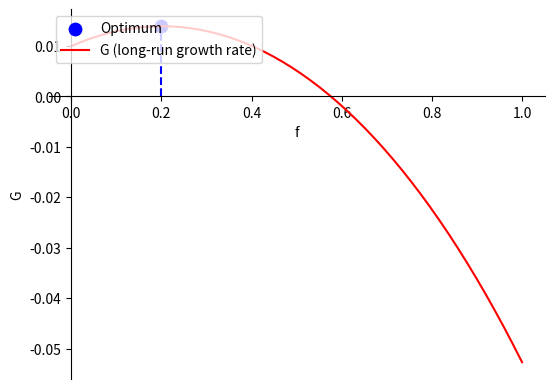
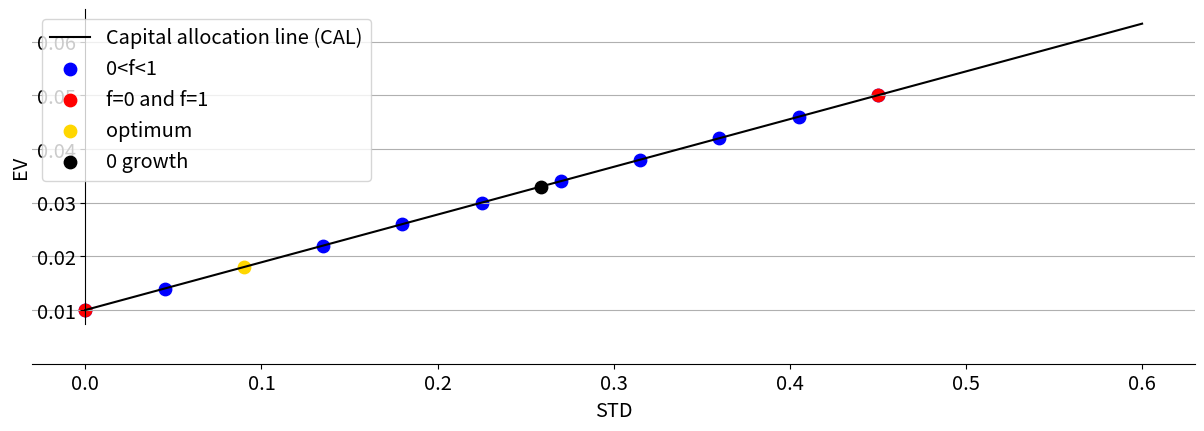

Recreate these plots in Python, in order.
# -*- coding: utf-8 -*-
"""
Created on Thu Apr 30 14:34:29 2020

[redacted]
"""

#################################################

import numpy as np
# import pandas as pd
from matplotlib import pyplot as plt
# from pylab import rcParams
# from collections import Counter
import matplotlib.pylab as pylab

#################################################

# x stands for the share f
x = np.linspace(0,1)

# y stands for the long-run exponential growth rate
y = 0.5 * np.log(1-x*0.4+(1-x)*0.01) + 0.5 * np.log(1 + x*0.5 + (1-x)*0.01)

# adjusting the settings in order to properly display the function
fig = plt.figure()
ax = fig.add_subplot(1, 1, 1)
ax.spines['left'].set_position('zero')
ax.spines['bottom'].set_position('zero')
ax.spines['right'].set_color('none')
ax.spines['top'].set_color('none')
ax.xaxis.set_ticks_position('bottom')
ax.yaxis.set_ticks_position('left')
# displaying a vertical intercept at the maximum of the function
ax.scatter(0.2, 0.5 * np.log(1-0.2*0.4+(1-0.2)*0.01) + 0.5 * np.log(1 + 0.2*0.5 + (1-0.2)*0.01), s=80, color = 'blue', label = 'Optimum')
ax.plot([0.2, 0.2],[0, 0.5 * np.log(1-0.2*0.4+(1-0.2)*0.01) + 0.5 * np.log(1 + 0.2*0.5 + (1-0.2)*0.01)], color='blue', linestyle='dashed')
# plotting the function
plt.plot(x,y, 'r', label = 'G (long-run growth rate)')
plt.xlabel("f")
plt.ylabel("G")
plt.legend(loc="upper left")

# saving the image
plt.savefig('thesis - markowitz vs kelly 2 (1).pdf')

#################################################

# returns of risk-free and risky option
return_riskfree = 0.01
expectedreturn_risky = 0.05

returns_matrix = np.array([expectedreturn_risky,return_riskfree])

# matrix with the decision-maker's fraction of wealth invested in each asset
fractions_matrix = np.array([[0,1],[0.1,0.9],[0.3,0.7],
                          [0.4,0.6],[0.5,0.5],[0.6,0.4],[0.7,0.3]
                          ,[0.8,0.2],[0.9,0.1],[1,0]])

# optimum of function G
optimal_fraction = np.array([[0.2,0.8]])
# positive root of function G
first_root_fraction = np.array([[0.575,1-0.575]])
# negative root of function G
second_root_fraction = np.array([[-0.175,1+0.175]])

# EV portfolio
ev_portfolio = fractions_matrix.dot(returns_matrix)
# EV for optimum, first root and second root
ev_optimum = optimal_fraction.dot(returns_matrix)
ev_firstroot = first_root_fraction.dot(returns_matrix)
#ev_secondroot = second_root_fraction.dot(returns_matrix)

# STD of risk-free and risky options
std_riskfree = 0
std_risky = (0.5*(0.5**2) + 0.5*(0.4**2) - 0.05**2)**(1/2)
var_risky = (0.5*(0.5**2) + 0.5*(0.4**2) - 0.05**2)

# STD for optimum, first root and second root
std_optimum = (0.2**(2)*var_risky)**(1/2)
std_firstroot = (0.575**(2)*var_risky)**(1/2)
#std_secondroot = ((-0.175)**(2)*var_risky)**(1/2)

std_portfolio = np.array(np.zeros(10))
# STD for each value of the fraction invested in the risky asset
for i in range(0,10):
    std_portfolio[i,]=((fractions_matrix[i,0]**2)*(var_risky))**(1/2)

# parameter-settings + plot
params = {'legend.fontsize': 'x-large',
          'figure.figsize': (15, 5),
         'axes.labelsize': 'x-large',
         'axes.titlesize':'x-large',
         'xtick.labelsize':'x-large',
         'ytick.labelsize':'x-large'}
pylab.rcParams.update(params)

fig = plt.figure()
ax = fig.add_subplot(1, 1, 1)
ax.spines['left'].set_position('zero')
ax.spines['bottom'].set_position('zero')
ax.spines['right'].set_color('none')
ax.spines['top'].set_color('none')
ax.xaxis.set_ticks_position('bottom')
ax.yaxis.set_ticks_position('left')
plt.gca().yaxis.grid(True)
plt.xlabel("STD")
plt.ylabel("EV")
plt.gcf().subplots_adjust(bottom=0.25)

# plotting the function
x = np.linspace(0,0.6)
ax.plot(x,0.01 + (0.05-0.01)/0.45*x,color='black',label='Capital allocation line (CAL)')
plt.scatter(std_portfolio,ev_portfolio, s = 80, color = 'blue', label = '0<f<1') 
plt.scatter(0, 0.01, marker='o', s=80, color="red", label = 'f=0 and f=1')   
plt.scatter(0.45, 0.05, marker='o', s=80, color="red")  
plt.scatter([std_optimum], [ev_optimum], marker='o', s=80, color="gold", label = 'optimum')
plt.scatter([std_firstroot], [ev_firstroot], marker='o', s=80, color="black", label = '0 growth') 
#plt.scatter([std_secondroot], [ev_secondroot], marker='o', s=80, color="black") 
plt.legend(loc="upper left")

# saving the image
plt.savefig('thesis - markowitz vs kelly 2 (2).pdf')

#################################################



   

    


